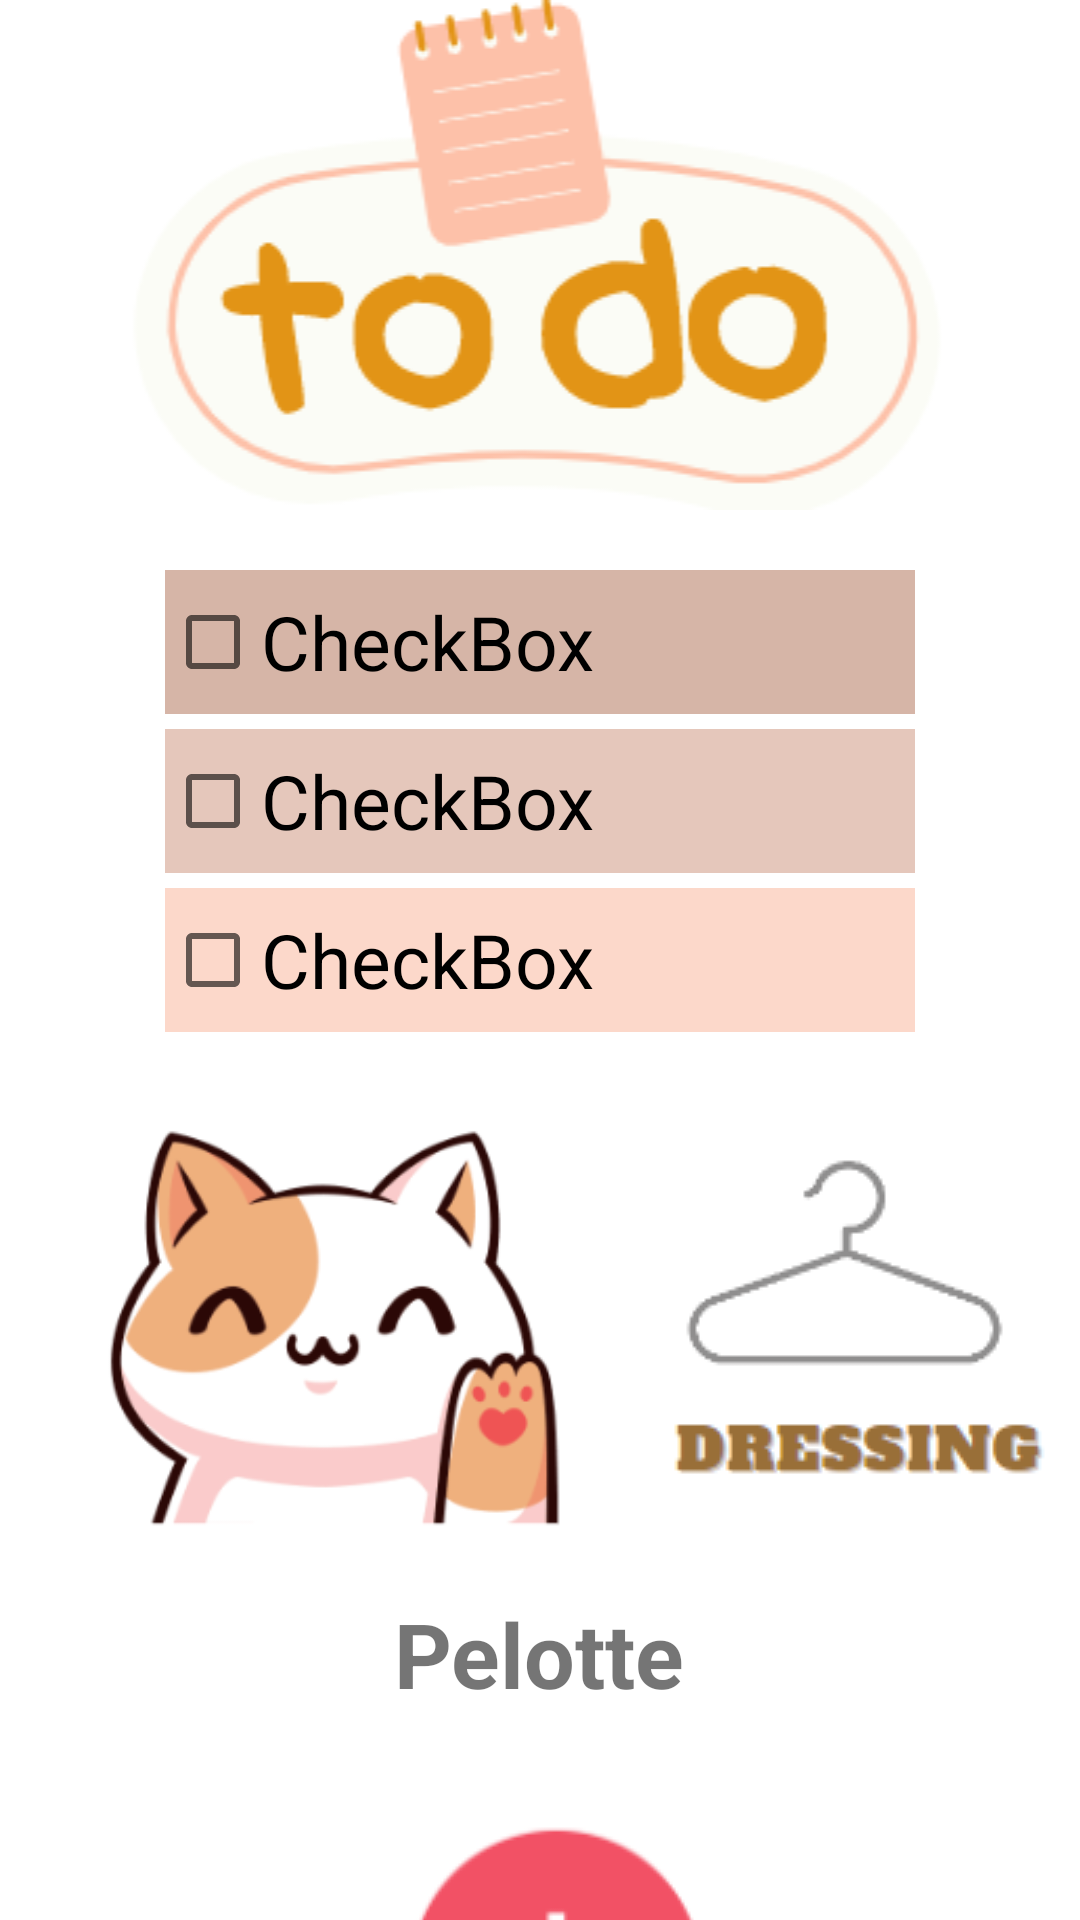

Produce the Android XML layout that renders to this screen, including the resource entries it uses.
<!-- AndroidManifest.xml: application theme Theme.ToDoList -->
<!-- res/layout/activity_main.xml -->
<?xml version="1.0" encoding="utf-8"?>
<LinearLayout xmlns:android="http://schemas.android.com/apk/res/android"
    xmlns:app="http://schemas.android.com/apk/res-auto"
    xmlns:tools="http://schemas.android.com/tools"
    android:layout_width="match_parent"
    android:layout_height="match_parent"
    android:orientation="vertical"
    tools:context=".MainActivity">

    <ImageView
        android:id="@+id/ToDoImage"
        android:layout_width="352dp"
        android:layout_height="wrap_content"
        android:layout_gravity="center_horizontal"
        app:layout_constraintBottom_toBottomOf="parent"
        app:layout_constraintEnd_toEndOf="parent"
        app:layout_constraintHorizontal_bias="0.497"
        app:layout_constraintStart_toStartOf="parent"
        app:layout_constraintTop_toTopOf="parent"
        app:layout_constraintVertical_bias="0.004"
        app:srcCompat="@drawable/to_do" />

    <TableLayout
        android:id="@+id/tableaLyout"
        android:layout_width="250dp"
        android:layout_height="wrap_content"
        android:layout_gravity="center_horizontal"
        android:layout_marginTop="20sp">

        <CheckBox
            android:id="@+id/TaskMain1"
            android:layout_width="match_parent"
            android:layout_height="wrap_content"
            android:background="@color/tache1"
            android:contentDescription="0"
            android:text="CheckBox"
            android:textSize="25dp"
            android:visibility="visible" />

        <CheckBox
            android:id="@+id/TaskMain2"
            android:layout_width="match_parent"
            android:layout_height="wrap_content"
            android:layout_marginTop="5dp"
            android:background="@color/tache2"
            android:contentDescription="1"
            android:text="CheckBox"
            android:textSize="25dp"
            android:visibility="visible" />

        <CheckBox
            android:id="@+id/TaskMain3"
            android:layout_width="match_parent"
            android:layout_height="wrap_content"
            android:layout_marginTop="5dp"
            android:background="@color/tache3"
            android:contentDescription="2"
            android:text="CheckBox"
            android:textSize="25dp"
            android:visibility="visible" />

    </TableLayout>

    <LinearLayout
        android:layout_width="match_parent"
        android:layout_height="187dp"
        android:gravity="center"
        android:orientation="horizontal">

        <FrameLayout
            android:id="@+id/frameLayout"
            android:layout_width="wrap_content"
            android:layout_height="wrap_content">

            <androidx.constraintlayout.widget.ConstraintLayout
                android:layout_width="match_parent"
                android:layout_height="match_parent">

                <ImageView
                    android:id="@+id/pelotteMain"
                    android:layout_width="218dp"
                    android:layout_height="157dp"
                    android:layout_gravity="center_horizontal"
                    app:layout_constraintBottom_toBottomOf="parent"
                    app:layout_constraintEnd_toEndOf="parent"
                    app:layout_constraintHorizontal_bias="0.0"
                    app:layout_constraintStart_toStartOf="parent"
                    app:layout_constraintTop_toTopOf="parent"
                    app:layout_constraintVertical_bias="1.0"
                    app:srcCompat="@drawable/pellotelechat" />

                <ImageView
                    android:id="@+id/neckMain"
                    android:layout_width="54dp"
                    android:layout_height="41dp"
                    android:layout_marginEnd="80dp"
                    android:layout_marginBottom="4dp"
                    android:contentDescription="Neck image"
                    app:layout_constraintBottom_toBottomOf="parent"
                    app:layout_constraintEnd_toEndOf="parent"
                    tools:srcCompat="@tools:sample/avatars" />

                <ImageView
                    android:id="@+id/eyesMain"
                    android:layout_width="107dp"
                    android:layout_height="54dp"
                    app:layout_constraintBottom_toBottomOf="@+id/neckMain"
                    app:layout_constraintEnd_toEndOf="@+id/pelotteMain"
                    app:layout_constraintStart_toStartOf="@+id/pelotteMain"
                    app:layout_constraintTop_toTopOf="@+id/pelotteMain"
                    tools:srcCompat="@tools:sample/avatars" />
            </androidx.constraintlayout.widget.ConstraintLayout>

        </FrameLayout>

        <LinearLayout
            android:layout_width="wrap_content"
            android:layout_height="wrap_content"
            android:orientation="vertical">

            <ImageButton
                android:id="@+id/goPageClothe"
                android:layout_width="wrap_content"
                android:layout_height="wrap_content"
                android:layout_gravity="center_horizontal"
                android:background="@color/white"
                android:contentDescription="dressing"
                app:srcCompat="@drawable/dressing" />
        </LinearLayout>

    </LinearLayout>

    <TextView
        android:id="@+id/textView"
        android:layout_width="wrap_content"
        android:layout_height="wrap_content"
        android:layout_gravity="center_horizontal"
        android:text="Pelotte"
        android:textSize="30sp"
        android:textStyle="bold"
        app:layout_constraintBottom_toBottomOf="parent"
        app:layout_constraintEnd_toEndOf="parent"
        app:layout_constraintStart_toStartOf="parent"
        app:layout_constraintTop_toBottomOf="@+id/pelotteMain"
        app:layout_constraintVertical_bias="0.053" />

    <ImageButton
        android:id="@+id/addTask"
        android:layout_width="117dp"
        android:layout_height="105dp"
        android:layout_gravity="center_horizontal"
        android:layout_marginTop="35sp"
        android:contentDescription="addBtn"
        app:layout_constraintBottom_toBottomOf="parent"
        app:layout_constraintEnd_toEndOf="parent"
        app:layout_constraintHorizontal_bias="0.459"
        app:layout_constraintStart_toStartOf="parent"
        app:layout_constraintTop_toBottomOf="@+id/textView"
        app:layout_constraintVertical_bias="0.78"
        app:srcCompat="@drawable/plus" />

</LinearLayout>
<!-- resources referenced by this layout -->
<resources>
  <color name="tache1">#d6b5a7</color>
  <color name="tache2">#e5c7bb</color>
  <color name="tache3">#fcd8ca</color>
  <color name="white">#FFFFFFFF</color>
  <!-- drawable dressing: png bitmap (drawable, 4937 bytes) -->
  <!-- drawable pellotelechat: png bitmap (drawable, 25284 bytes) -->
  <!-- drawable plus: png bitmap (drawable, 3368 bytes) -->
  <!-- drawable to_do: png bitmap (drawable, 11808 bytes) -->
  <style name="Theme.ToDoList" parent="Theme.MaterialComponents.DayNight.NoActionBar">
          
          <item name="colorPrimary">@color/purple_500</item>
          <item name="colorPrimaryVariant">@color/purple_700</item>
          <item name="colorOnPrimary">@color/white</item>
          
          <item name="colorSecondary">@color/teal_200</item>
          <item name="colorSecondaryVariant">@color/teal_700</item>
          <item name="colorOnSecondary">@color/black</item>
          
          <item name="android:statusBarColor">?attr/colorPrimaryVariant</item>
          
      </style>
  <color name="purple_500">#FF6200EE</color>
  <color name="purple_700">#FF3700B3</color>
  <color name="teal_200">#FF03DAC5</color>
  <color name="teal_700">#FF018786</color>
  <color name="black">#FF000000</color>
</resources>
